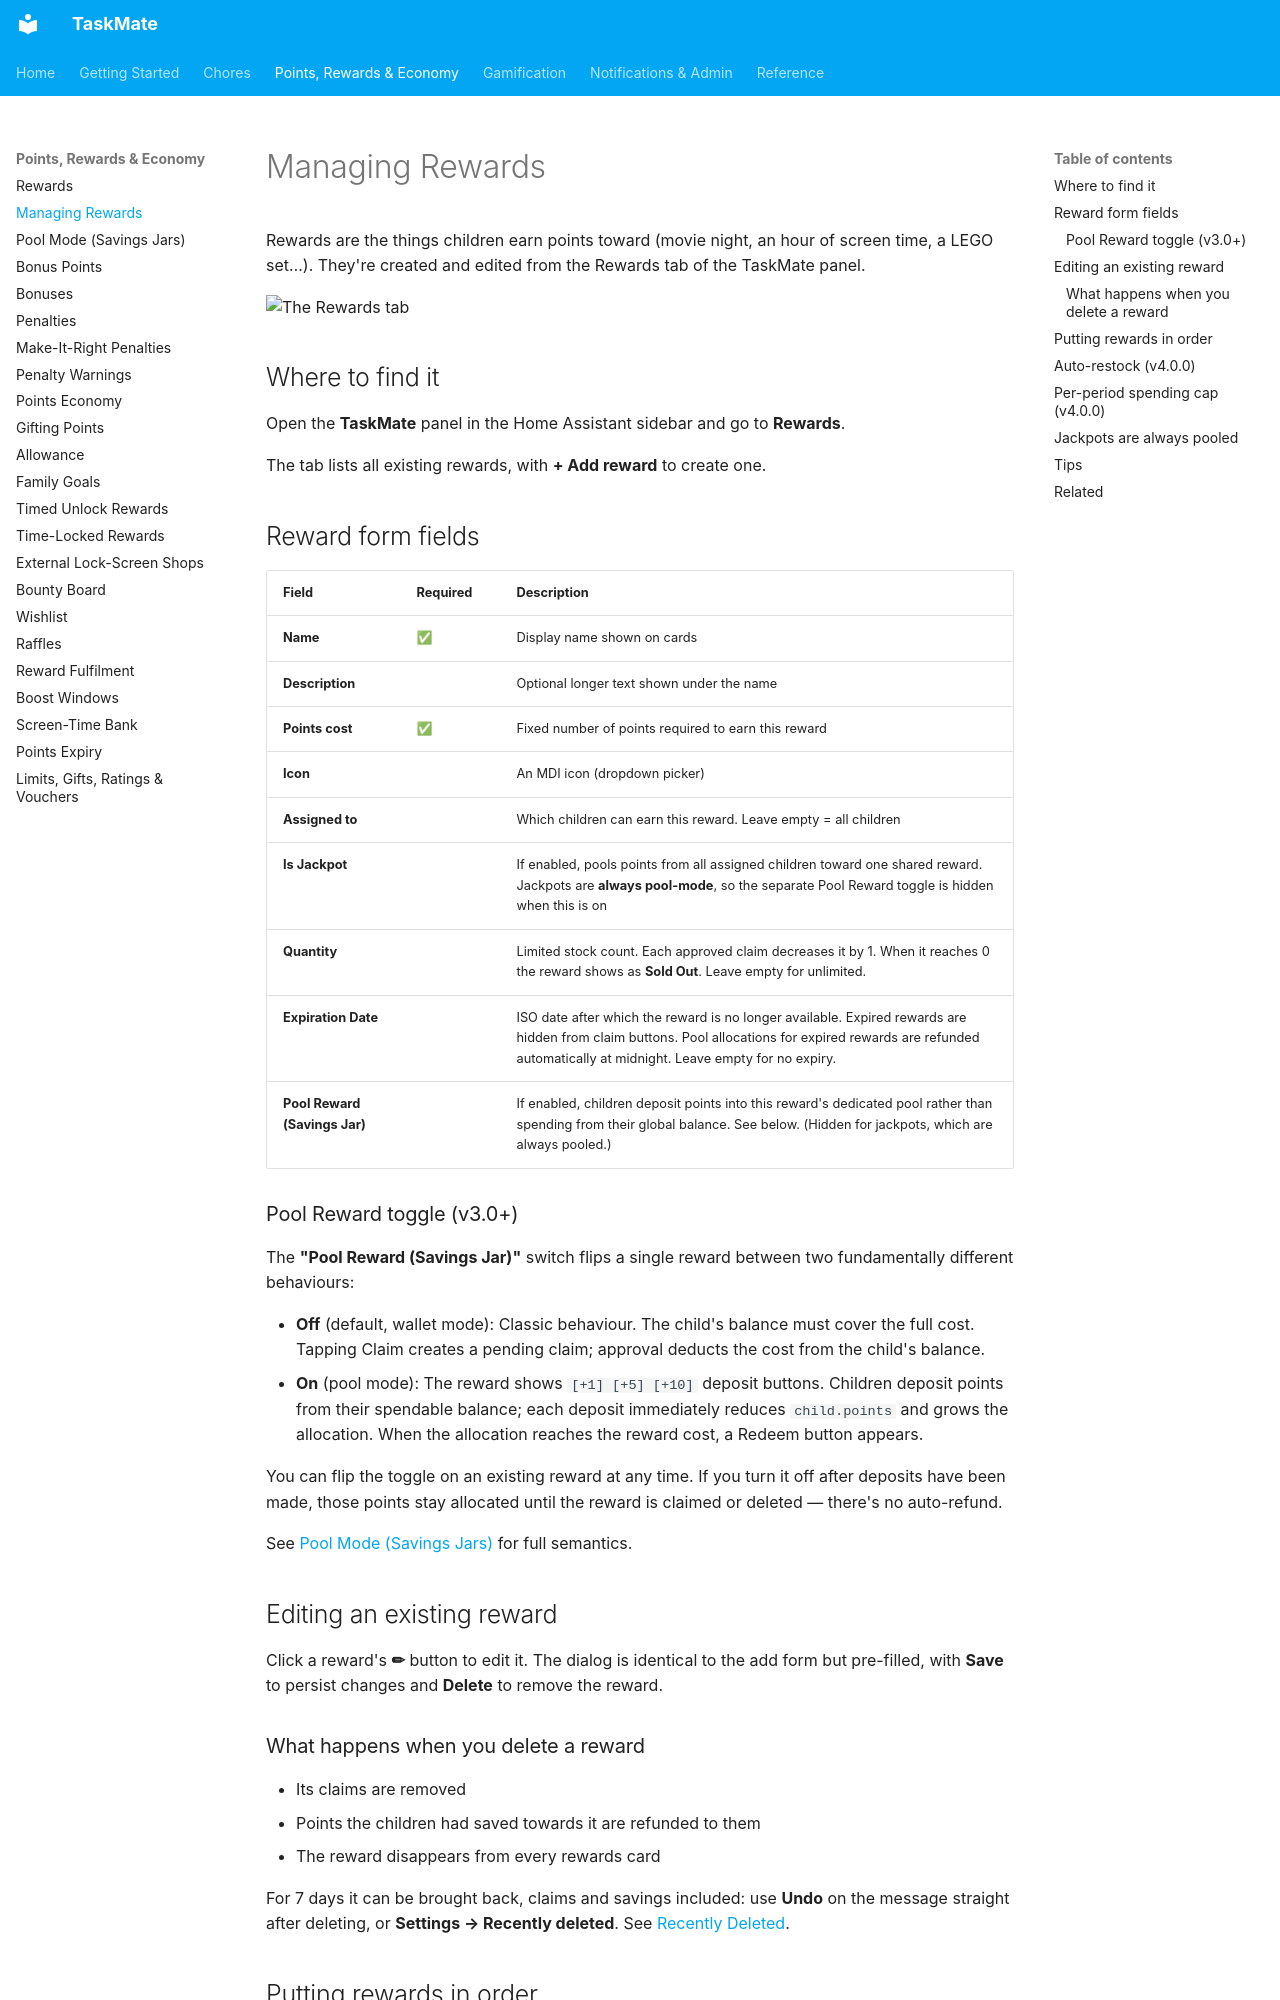

repository: tempus2016/taskmate · page: Managing-Rewards/index.html · generator: mkdocs

# Managing Rewards

Rewards are the things children earn points toward (movie night, an hour of screen time, a LEGO set…). They're created and edited from the Rewards tab of the TaskMate panel.

![The Rewards tab](images/panel-rewards.png)

## Where to find it

Open the **TaskMate** panel in the Home Assistant sidebar and go to **Rewards**.

The tab lists all existing rewards, with **+ Add reward** to create one.

## Reward form fields

| Field | Required | Description |
| --- | --- | --- |
| **Name** | ✅ | Display name shown on cards |
| **Description** |  | Optional longer text shown under the name |
| **Points cost** | ✅ | Fixed number of points required to earn this reward |
| **Icon** |  | An MDI icon (dropdown picker) |
| **Assigned to** |  | Which children can earn this reward. Leave empty = all children |
| **Is Jackpot** |  | If enabled, pools points from all assigned children toward one shared reward. Jackpots are **always pool-mode**, so the separate Pool Reward toggle is hidden when this is on |
| **Quantity** |  | Limited stock count. Each approved claim decreases it by 1. When it reaches 0 the reward shows as **Sold Out**. Leave empty for unlimited. |
| **Expiration Date** |  | ISO date after which the reward is no longer available. Expired rewards are hidden from claim buttons. Pool allocations for expired rewards are refunded automatically at midnight. Leave empty for no expiry. |
| **Pool Reward (Savings Jar)** |  | If enabled, children deposit points into this reward's dedicated pool rather than spending from their global balance. See below. (Hidden for jackpots, which are always pooled.) |

### Pool Reward toggle (v3.0+)

The **"Pool Reward (Savings Jar)"** switch flips a single reward between two fundamentally different behaviours:

- **Off** (default, wallet mode): Classic behaviour. The child's balance must cover the full cost. Tapping Claim creates a pending claim; approval deducts the cost from the child's balance.
- **On** (pool mode): The reward shows `[+1] [+5] [+10]` deposit buttons. Children deposit points from their spendable balance; each deposit immediately reduces `child.points` and grows the allocation. When the allocation reaches the reward cost, a Redeem button appears.

You can flip the toggle on an existing reward at any time. If you turn it off after deposits have been made, those points stay allocated until the reward is claimed or deleted — there's no auto-refund.

See [Pool Mode (Savings Jars)](Pool-Mode-(Savings-Jars).md) for full semantics.

## Editing an existing reward

Click a reward's **✏** button to edit it. The dialog is identical to the add form but pre-filled, with **Save** to persist changes and **Delete** to remove the reward.

### What happens when you delete a reward

- Its claims are removed
- Points the children had saved towards it are refunded to them
- The reward disappears from every rewards card

For 7 days it can be brought back, claims and savings included: use **Undo** on the message straight after deleting, or **Settings → Recently deleted**. See [Recently Deleted](Recently-Deleted.md).
